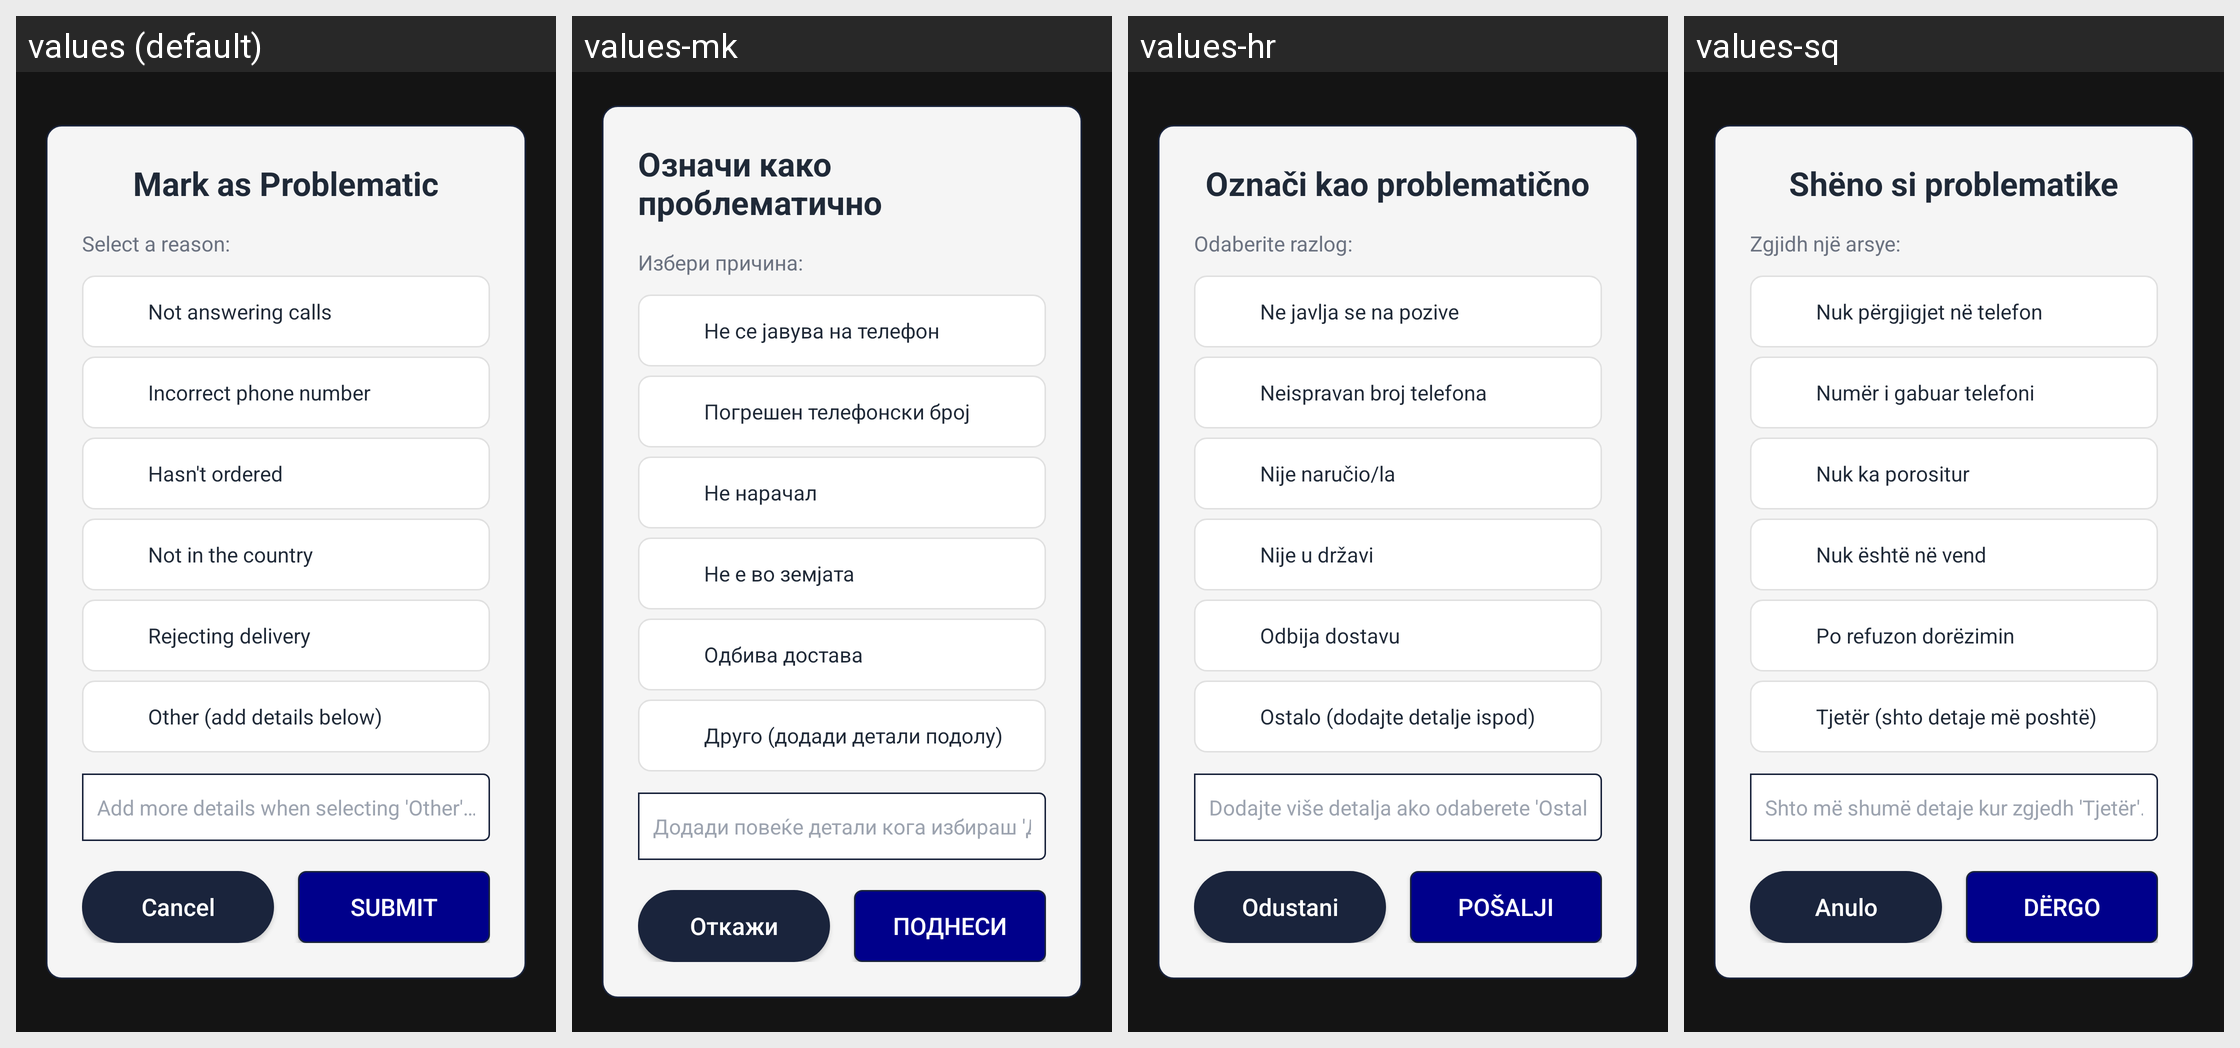

Locale-by-locale string values for the Android screen shown in this grid:
Android screen res/layout/dialog_problematic_reason.xml rendered under 4 locales, left to right: values (default), values-mk, values-hr, values-sq. Device: Nexus 5 (rendered at 1080×1920; each locale shown at half size, 540×960, under a caption strip naming it); theme Theme.AppCompat.NoActionBar.
Strings drawn on this screen, with the default value and each locale's value (text and hints the layout hard-codes, and strings that could not be matched under every locale, appear in the picture but are not listed):

problematic_title
  values: Mark as Problematic
  values-mk: Означи како проблематично
  values-hr: Označi kao problematično
  values-sq: Shëno si problematike

problematic_select_reason
  values: Select a reason:
  values-mk: Избери причина:
  values-hr: Odaberite razlog:
  values-sq: Zgjidh një arsye:

note_type_not_answering
  values: Not answering calls
  values-mk: Не се јавува на телефон
  values-hr: Ne javlja se na pozive
  values-sq: Nuk përgjigjet në telefon

note_type_wrong_number
  values: Incorrect phone number
  values-mk: Погрешен телефонски број
  values-hr: Neispravan broj telefona
  values-sq: Numër i gabuar telefoni

note_type_not_ordered
  values: Hasn't ordered
  values-mk: Не нарачал
  values-hr: Nije naručio/la
  values-sq: Nuk ka porositur

note_type_not_in_country
  values: Not in the country
  values-mk: Не е во земјата
  values-hr: Nije u državi
  values-sq: Nuk është në vend

note_type_rejecting
  values: Rejecting delivery
  values-mk: Одбива достава
  values-hr: Odbija dostavu
  values-sq: Po refuzon dorëzimin

note_type_other
  values: Other (add details below)
  values-mk: Друго (додади детали подолу)
  values-hr: Ostalo (dodajte detalje ispod)
  values-sq: Tjetër (shto detaje më poshtë)

problematic_other_hint
  values: Add more details when selecting 'Other'…
  values-mk: Додади повеќе детали кога избираш 'Друго'…
  values-hr: Dodajte više detalja ako odaberete 'Ostalo'…
  values-sq: Shto më shumë detaje kur zgjedh 'Tjetër'…

problematic_cancel
  values: Cancel
  values-mk: Откажи
  values-hr: Odustani
  values-sq: Anulo

problematic_submit
  values: Submit
  values-mk: Поднеси
  values-hr: Pošalji
  values-sq: Dërgo
